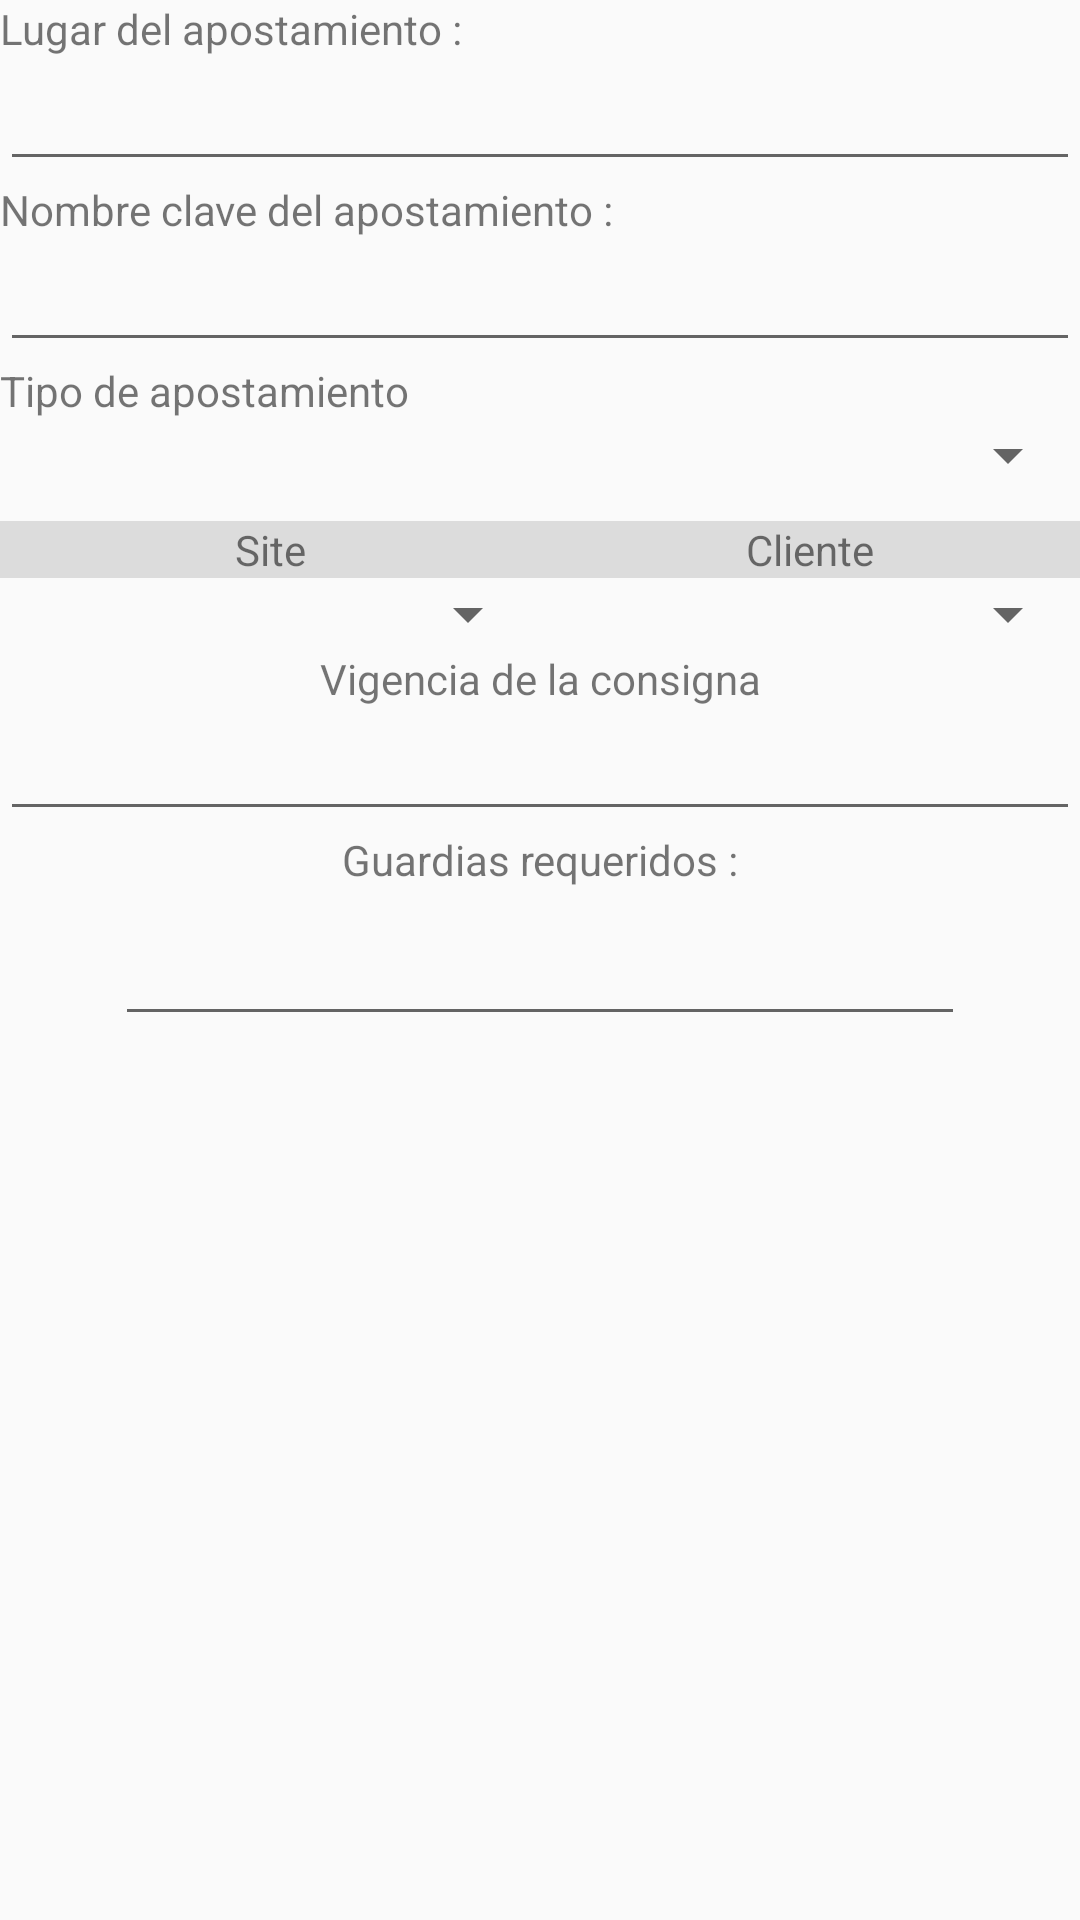

This screen was rendered from an Android layout file. Write that file and the resources it references.
<!-- AndroidManifest.xml: application theme AppTheme -->
<!-- res/layout/edit_apostamiento.xml -->
<?xml version="1.0" encoding="utf-8"?>
<LinearLayout xmlns:android="http://schemas.android.com/apk/res/android"
    xmlns:app="http://schemas.android.com/apk/res-auto"
    xmlns:tools="http://schemas.android.com/tools"
    android:orientation="vertical" android:layout_width="match_parent"
    android:layout_height="match_parent">

    <TextView
        android:id="@+id/textView7"
        android:layout_width="match_parent"
        android:layout_height="wrap_content"
        android:text="@string/ap_name" />

    <EditText
        android:id="@+id/apname"
        android:layout_width="match_parent"
        android:layout_height="wrap_content"
        android:ems="10"
        android:inputType="textPersonName" />

    <TextView
        android:id="@+id/textView11"
        android:layout_width="match_parent"
        android:layout_height="wrap_content"
        android:text="@string/ap_key" />

    <EditText
        android:id="@+id/apkey"
        android:layout_width="match_parent"
        android:layout_height="wrap_content"
        android:ems="10"
        android:inputType="textPersonName" />

    <TextView
        android:id="@+id/textView16"
        android:layout_width="match_parent"
        android:layout_height="wrap_content"
        android:text="@string/ap_type_edit" />

    <Spinner
        android:id="@+id/apType"
        android:layout_width="match_parent"
        android:layout_height="wrap_content" />

    <LinearLayout
        android:layout_width="match_parent"
        android:layout_height="wrap_content"
        android:layout_marginTop="10dp"
        android:orientation="horizontal">

        <android.support.constraint.ConstraintLayout
            android:layout_width="0dp"
            android:layout_height="wrap_content"
            android:layout_weight="0.5">

            <TextView
                android:id="@+id/textView14"
                android:layout_width="0dp"
                android:layout_height="wrap_content"
                android:background="@color/dsc_light_gray"
                android:gravity="center"
                android:text="@string/ap_site_id"
                app:layout_constraintEnd_toEndOf="parent"
                app:layout_constraintStart_toStartOf="parent"
                app:layout_constraintTop_toTopOf="parent" />

            <Spinner
                android:id="@+id/site_select"
                android:layout_width="match_parent"
                android:layout_height="wrap_content"
                app:layout_constraintTop_toBottomOf="@+id/textView14" />
        </android.support.constraint.ConstraintLayout>

        <android.support.constraint.ConstraintLayout
            android:layout_width="0dp"
            android:layout_height="wrap_content"
            android:layout_weight="0.5">

            <TextView
                android:id="@+id/textView18"
                android:layout_width="0dp"
                android:layout_height="wrap_content"
                android:background="@color/dsc_light_gray"
                android:gravity="center"
                android:text="@string/ap_cliente"
                app:layout_constraintEnd_toEndOf="parent"
                app:layout_constraintStart_toStartOf="parent"
                app:layout_constraintTop_toTopOf="parent" />

            <Spinner
                android:id="@+id/client_select"
                android:layout_width="match_parent"
                android:layout_height="wrap_content"
                app:layout_constraintBottom_toBottomOf="parent"
                app:layout_constraintEnd_toEndOf="parent"
                app:layout_constraintStart_toStartOf="parent"
                app:layout_constraintTop_toBottomOf="@+id/textView18" />
        </android.support.constraint.ConstraintLayout>

    </LinearLayout>

    <TextView
        android:id="@+id/textView25"
        android:layout_width="match_parent"
        android:layout_height="wrap_content"
        android:gravity="center"
        android:text="@string/vigenciadelacondigna" />

    <EditText
        android:id="@+id/consdate"
        android:layout_width="match_parent"
        android:layout_height="wrap_content"
        android:ems="10"
        android:inputType="date" />

    <TextView
        android:id="@+id/textView19"
        android:layout_width="match_parent"
        android:layout_height="wrap_content"
        android:text="@string/ap_guards_required"
        android:gravity="center" />

    <EditText
        android:id="@+id/guardsrequired"
        android:layout_width="wrap_content"
        android:layout_height="wrap_content"
        android:layout_gravity="center"
        android:ems="10"
        android:gravity="center"
        android:inputType="number"
        android:textSize="24sp" />
</LinearLayout>
<!-- resources referenced by this layout -->
<resources>
  <color name="dsc_light_gray">#dcdcdc</color>
  <string name="ap_cliente">Cliente</string>
  <string name="ap_guards_required">Guardias requeridos :</string>
  <string name="ap_key">Nombre clave del apostamiento : </string>
  <string name="ap_name">Lugar del apostamiento :</string>
  <string name="ap_site_id">Site</string>
  <string name="ap_type_edit">Tipo de apostamiento</string>
  <string name="vigenciadelacondigna">Vigencia de la consigna</string>
  <style name="AppTheme" parent="Theme.AppCompat.Light.DarkActionBar">
          
          <item name="colorPrimary">@color/colorPrimary</item>
          <item name="colorPrimaryDark">@color/colorPrimaryDark</item>
          <item name="colorAccent">@color/colorAccent</item>
          <item name="android:textColorPrimary">@color/colorSecondary</item>
          <item name="android:textColorSecondaryInverse">@color/colorSecondary</item>
          <item name="android:navigationBarColor">@color/colorPrimaryDark</item>
      </style>
  <color name="colorPrimary">#ffcd00</color>
  <color name="colorPrimaryDark">#ffca28</color>
  <color name="colorAccent">#d10047</color>
  <color name="colorSecondary">#be0001</color>
</resources>
